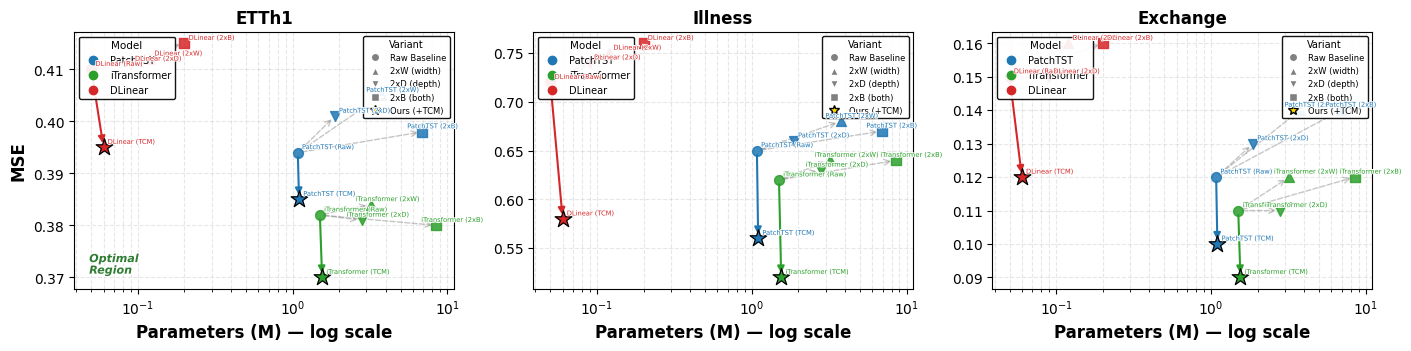

This chart was generated by the following Python code:
import matplotlib.pyplot as plt
import matplotlib.patheffects as pe
from matplotlib.lines import Line2D

# ==========================================
# 1. 配置全局学术字体和样式
# ==========================================
plt.rcParams["font.family"] = "serif"
plt.rcParams["font.serif"] = ["Times New Roman"]
plt.rcParams["axes.labelsize"] = 12
plt.rcParams["xtick.labelsize"] = 10
plt.rcParams["ytick.labelsize"] = 10
plt.rcParams["legend.fontsize"] = 9

# ==========================================
# 2. 数据：同一行三列 = 三个数据集
# 每个子图内 = 同数据集下三个模型 (颜色区分) × 变体 (标记/箭头)
# 格式: (Params_in_Millions, MSE) — 参数量可跨数据集复用，只换 MSE
# ==========================================
_MODEL_VARIANT_PARAMS = {
    "PatchTST": {
        "Raw": 1.08,
        "2xW": 3.75,
        "2xD": 1.87,
        "2xB": 6.90,
        "+TCM": 1.10,
    },
    "iTransformer": {
        "Raw": 1.50,
        "2xW": 3.20,
        "2xD": 2.80,
        "2xB": 8.50,
        "+TCM": 1.55,
    },
    "DLinear": {
        "Raw": 0.05,
        "2xW": 0.12,
        "2xD": 0.09,
        "2xB": 0.20,
        "+TCM": 0.06,
    },
}

# 仅 MSE 随数据集变化（替换为你的实验结果）
_MSE = {
    "ETTh1": {
        "PatchTST": {
            "Raw": 0.394,
            "2xW": 0.405,
            "2xD": 0.401,
            "2xB": 0.398,
            "+TCM": 0.385,
        },
        "iTransformer": {
            "Raw": 0.382,
            "2xW": 0.384,
            "2xD": 0.381,
            "2xB": 0.380,
            "+TCM": 0.370,
        },
        "DLinear": {
            "Raw": 0.410,
            "2xW": 0.412,
            "2xD": 0.411,
            "2xB": 0.415,
            "+TCM": 0.395,
        },
    },
    "Illness": {
        "PatchTST": {
            "Raw": 0.65,
            "2xW": 0.68,
            "2xD": 0.66,
            "2xB": 0.67,
            "+TCM": 0.56,
        },
        "iTransformer": {
            "Raw": 0.62,
            "2xW": 0.64,
            "2xD": 0.63,
            "2xB": 0.64,
            "+TCM": 0.52,
        },
        "DLinear": {
            "Raw": 0.72,
            "2xW": 0.75,
            "2xD": 0.74,
            "2xB": 0.76,
            "+TCM": 0.58,
        },
    },
    "Exchange": {
        "PatchTST": {
            "Raw": 0.12,
            "2xW": 0.14,
            "2xD": 0.13,
            "2xB": 0.14,
            "+TCM": 0.10,
        },
        "iTransformer": {
            "Raw": 0.11,
            "2xW": 0.12,
            "2xD": 0.11,
            "2xB": 0.12,
            "+TCM": 0.09,
        },
        "DLinear": {
            "Raw": 0.15,
            "2xW": 0.16,
            "2xD": 0.15,
            "2xB": 0.16,
            "+TCM": 0.12,
        },
    },
}

dataset_order = list(_MSE.keys())
model_order = list(_MODEL_VARIANT_PARAMS.keys())

# 组装: data[dataset][model][variant] = (p, mse)
def _build_data() -> dict:
    out: dict = {}
    for d in dataset_order:
        out[d] = {}
        for m in model_order:
            out[d][m] = {
                v: (
                    _MODEL_VARIANT_PARAMS[m][v],
                    _MSE[d][m][v],
                )
                for v in _MODEL_VARIANT_PARAMS[m]
            }
    return out


data = _build_data()

# 颜色和标记：颜色=模型，标记=变体
colors = {"PatchTST": "#1f77b4", "iTransformer": "#2ca02c", "DLinear": "#d62728"}
markers = {"Raw": "o", "2xW": "^", "2xD": "v", "2xB": "s", "+TCM": "*"}
sizes = {"Raw": 50, "2xW": 50, "2xD": 50, "2xB": 50, "+TCM": 160}

# 数据点旁标注「模型 (变体)」；子图多时可关
POINT_LABELS = True
POINT_LABEL_FONTSIZE = 4.8

# 子图内双图例：左 Model、右 Variant，避免与底部整图图例抢空间
LEGEND_FRAMEALPHA = 0.92
LEGEND_FONTSIZE_MODEL = 7.0
LEGEND_FONTSIZE_VARIANT = 6.0
VARIANT_LEGEND_NCOL = 1  # 想更扁可改为 2

model_legend_handles = [
    Line2D(
        [0],
        [0],
        marker="o",
        linestyle="",
        color=colors[m],
        markerfacecolor=colors[m],
        markersize=6,
        label=m,
    )
    for m in model_order
]

variant_legend_handles = [
    Line2D(
        [0], [0], marker=markers["Raw"], color="w", markerfacecolor="gray", markersize=6, label="Raw Baseline"
    ),
    Line2D(
        [0], [0], marker=markers["2xW"], color="w", markerfacecolor="gray", markersize=6, label="2xW (width)"
    ),
    Line2D(
        [0], [0], marker=markers["2xD"], color="w", markerfacecolor="gray", markersize=6, label="2xD (depth)"
    ),
    Line2D(
        [0], [0], marker=markers["2xB"], color="w", markerfacecolor="gray", markersize=6, label="2xB (both)"
    ),
    Line2D(
        [0],
        [0],
        marker=markers["+TCM"],
        color="w",
        markerfacecolor="gold",
        markeredgecolor="black",
        markersize=7,
        label="Ours (+TCM)",
    ),
]

# 宽整行、一行三数据集。各数据集 MSE 量级常不一致：默认不共享 y，便于每列自洽；
# 若你做了归一化或量级接近，可设 True 以横向对比绝对 MSE
SHARE_Y = False

# 加宽整图，使三列子图每格更宽（可按版心再调 FIG_W）
FIG_W, FIG_H = 14.0, 3.4
fig, axes = plt.subplots(
    1,
    3,
    sharey=SHARE_Y,
    figsize=(FIG_W, FIG_H),
    layout="constrained",
    dpi=300,
)

# ==========================================
# 3. 每列一数据集，列内三模型
# ==========================================
for ax, dname in zip(axes, dataset_order):
    for model in model_order:
        color = colors[model]
        variants = data[dname][model]
        raw_p, raw_m = variants["Raw"]

        for var_name, (p, m) in variants.items():
            if var_name == "+TCM":
                ax.scatter(
                    p,
                    m,
                    color=color,
                    marker=markers[var_name],
                    s=sizes[var_name],
                    edgecolor="black",
                    linewidth=0.9,
                    zorder=5,
                )
            else:
                ax.scatter(
                    p,
                    m,
                    color=color,
                    marker=markers[var_name],
                    s=sizes[var_name],
                    alpha=0.85,
                    zorder=4,
                )

            if var_name in ["2xW", "2xD", "2xB"]:
                ax.annotate(
                    "",
                    xy=(p, m),
                    xytext=(raw_p, raw_m),
                    arrowprops=dict(
                        arrowstyle="->",
                        color="gray",
                        linestyle="dashed",
                        alpha=0.45,
                        shrinkA=3,
                        shrinkB=3,
                    ),
                )
            elif var_name == "+TCM":
                ax.annotate(
                    "",
                    xy=(p, m),
                    xytext=(raw_p, raw_m),
                    arrowprops=dict(arrowstyle="-|>", color=color, lw=1.5, shrinkA=3, shrinkB=3),
                )

            if POINT_LABELS:
                tag = "TCM" if var_name == "+TCM" else var_name
                ox, oy = (3, 2.5) if p < 2.0 else (-11, 2.5)
                ax.annotate(
                    f"{model} ({tag})",
                    (p, m),
                    textcoords="offset points",
                    xytext=(ox, oy),
                    fontsize=POINT_LABEL_FONTSIZE,
                    color=color,
                    path_effects=[pe.withStroke(linewidth=1.2, foreground="white")],
                    zorder=6,
                )

    ax.set_xscale("log")
    ax.set_title(dname, fontweight="bold", fontsize=12)
    ax.grid(True, which="both", ls="--", alpha=0.3)

    if dname == dataset_order[0]:
        ax.text(
            0.04,
            0.06,
            "Optimal\nRegion",
            transform=ax.transAxes,
            fontsize=8,
            fontweight="bold",
            color="#2E7D32",
            style="italic",
            path_effects=[pe.withStroke(linewidth=2, foreground="white")],
            zorder=10,
        )

    leg_m = ax.legend(
        handles=model_legend_handles,
        title="Model",
        loc="upper left",
        frameon=True,
        edgecolor="black",
        fontsize=LEGEND_FONTSIZE_MODEL,
        title_fontsize=LEGEND_FONTSIZE_MODEL + 0.5,
        framealpha=LEGEND_FRAMEALPHA,
    )
    ax.add_artist(leg_m)
    ax.legend(
        handles=variant_legend_handles,
        title="Variant",
        loc="upper right",
        frameon=True,
        edgecolor="black",
        fontsize=LEGEND_FONTSIZE_VARIANT,
        title_fontsize=LEGEND_FONTSIZE_VARIANT + 1.0,
        framealpha=LEGEND_FRAMEALPHA,
        ncol=VARIANT_LEGEND_NCOL,
    )

axes[0].set_ylabel("MSE", fontweight="bold")
for ax in axes:
    ax.set_xlabel("Parameters (M) — log scale", fontweight="bold")

plt.savefig("scaling_vs_tcm.pdf", format="pdf", bbox_inches="tight", pad_inches=0.03)
plt.show()
